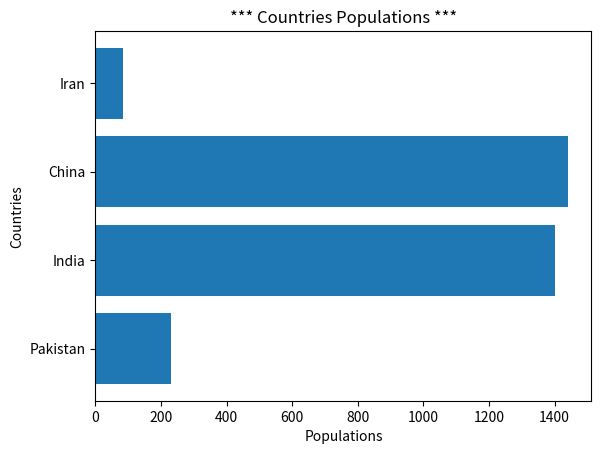

This chart was generated by the following Python code:
import matplotlib.pyplot as plt

# Horizental Chart (Countires ===> Populations)
countires = ["Pakistan", "India", "China", "Iran"]
populations = [230, 1400, 1440, 85]

plt.barh(countires, populations)

plt.title("*** Countries Populations ***")

plt.xlabel("Populations")

plt.ylabel("Countries")

plt.show()
